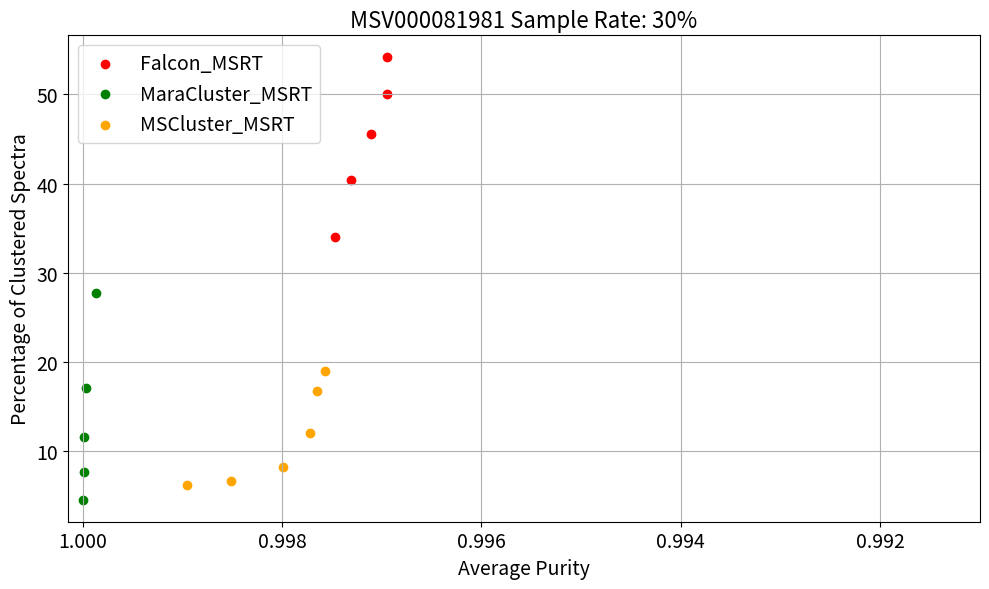

This chart was generated by the following Python code:
from matplotlib import pyplot as plt

mscluster_per = [6.1730665035690375,6.6252878788072245,8.155392202554317,12.003849308346028,16.688862755813652,19.007300661881846]
falcon_per = [34.02837098581706,40.420759536125146,45.534670376371615,50.06497091099305,54.1512645386512]
maracluster_per= [4.5134885399655165,7.586636039042985,11.521791962845066,17.070090695390917,27.697229170470646]


falcon_x = [872,1010,1139,1204,1284]
falcon_y = [0.9974634876688682, 0.9973036156255283,0.9971023999263022,0.99694326501403,0.9969418515298243]

maracluster_x = [1,1,2,6,25,137]
maracluster_y = [0.9999929966296334,0.9999892783437573,0.9999823528290308,0.9999611395564981,0.9998653171805034]

mscluster_x = [1,1,1,29,284,403,615,720]
mscluster_y = [0.9989504060407933, 0.9985090731730711,0.9979890452122079,0.9977217285260128,0.9976506362730488,0.9975694139661626]










plt.figure(figsize=(10, 6))

# Plot scatter points
# plt.scatter(valid_purities, valid_n50, color='blue', label='Methods_Default_MSRT')
# plt.scatter(falcon_y, falcon_x, 'o-', color='red', label='Falcon_MSRT')
# plt.scatter(maracluster_y, maracluster_x, 'o-', color='green', label='MaraCluster_MSRT')
# plt.scatter(mscluster_y, mscluster_x, 'o-', color='orange', label='MSCluster_MSRT')

plt.scatter(falcon_y, falcon_per, color='red', label='Falcon_MSRT')
plt.scatter(maracluster_y, maracluster_per, color='green', label='MaraCluster_MSRT')
plt.scatter(mscluster_y, mscluster_per, color='orange', label='MSCluster_MSRT')

# Adjust axis labels
plt.xlabel('Average Purity', fontsize=14)
plt.ylabel('Percentage of Clustered Spectra', fontsize=14)
plt.xticks(fontsize=14)
plt.yticks(fontsize=14)
# Reverse the x-axis
plt.gca().invert_xaxis()
plt.xlim(right=0.991)


# Add legend, grid, and layout adjustments
plt.legend(loc='upper left', fontsize=14)
plt.title("MSV000081981 Sample Rate: 30%", fontsize=16)
plt.grid(True)
plt.tight_layout()
plt.show()